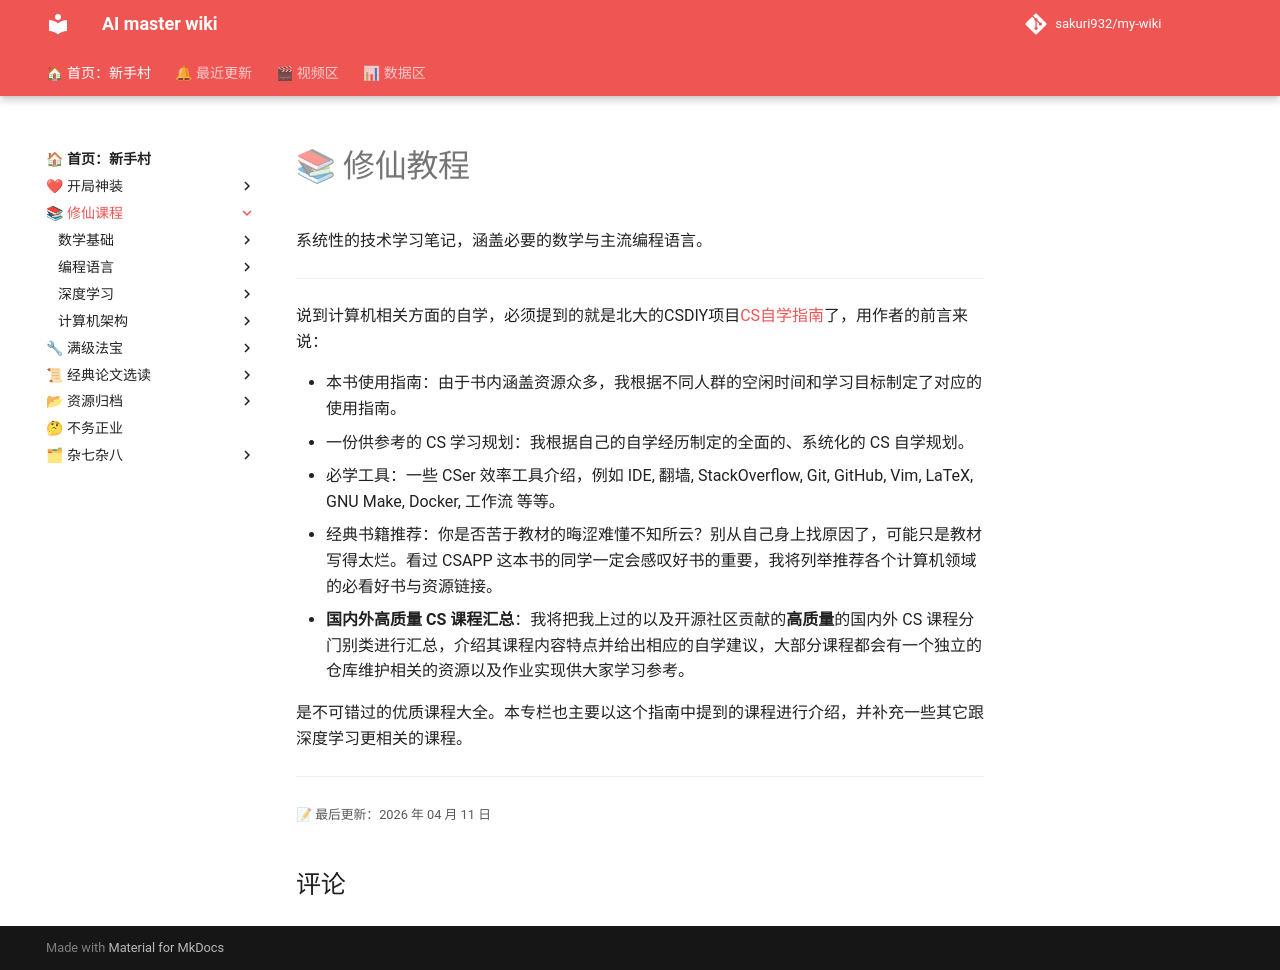

repository: sakuri932/my-wiki · page: 修仙课程/index.html · generator: mkdocs

# 📚 修仙教程

系统性的技术学习笔记，涵盖必要的数学与主流编程语言。

---

说到计算机相关方面的自学，必须提到的就是北大的CSDIY项目[CS自学指南](https://csdiy.wiki/)了，用作者的前言来说：

- 本书使用指南：由于书内涵盖资源众多，我根据不同人群的空闲时间和学习目标制定了对应的使用指南。
- 一份供参考的 CS 学习规划：我根据自己的自学经历制定的全面的、系统化的 CS 自学规划。
- 必学工具：一些 CSer 效率工具介绍，例如 IDE, 翻墙, StackOverflow, Git, GitHub, Vim, LaTeX, GNU Make, Docker, 工作流 等等。
- 经典书籍推荐：你是否苦于教材的晦涩难懂不知所云？别从自己身上找原因了，可能只是教材写得太烂。看过 CSAPP 这本书的同学一定会感叹好书的重要，我将列举推荐各个计算机领域的必看好书与资源链接。
- **国内外高质量 CS 课程汇总**：我将把我上过的以及开源社区贡献的**高质量**的国内外 CS 课程分门别类进行汇总，介绍其课程内容特点并给出相应的自学建议，大部分课程都会有一个独立的仓库维护相关的资源以及作业实现供大家学习参考。



是不可错过的优质课程大全。本专栏也主要以这个指南中提到的课程进行介绍，并补充一些其它跟深度学习更相关的课程。
